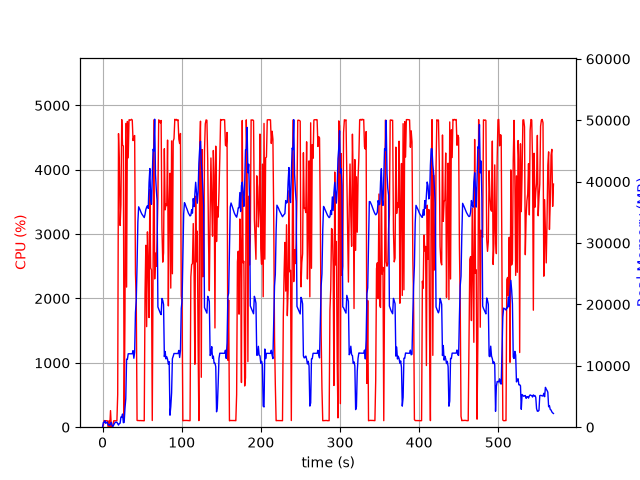

The data file committed next to this chart (first rows):
elapsed_time, nproc, cpu, mem_real, mem_virtual
3.743171691894531e-05, 1, 0.0, 7.836, 3185
1.006, 15, 28.8, 771.9, 5365
2.016, 4, 102.2, 794.8, 2478
3.023, 6, 101.1, 1056, 3486
4.032, 3, 99.2, 628, 2005
5.04, 3, 99.2, 730.6, 2213
6.048, 3, 99.2, 843.4, 2213
7.056, 4, 3.0, 381.2, 1942
8.065, 3, 99.3, 368.6, 1661
9.072, 3, 2.0, 311.5, 1609
10.08, 4, 257.9, 603.6, 2274
11.09, 6, 6.9, 783.5, 2930
12.1, 3, 1.0, 240.7, 1642
13.1, 1, 28.8, 116.4, 782.3
14.11, 1, 99.2, 370.4, 1902
15.12, 1, 100.3, 614.4, 3188
16.13, 1, 99.3, 807.1, 2676
17.13, 1, 99.2, 807.1, 2676
18.14, 1, 100.2, 807.1, 2676
19.15, 1, 507.7, 569.2, 6658
20.18, 1, 4562, 344.6, 6668
21.19, 1, 4101, 598.7, 6694
22.21, 1, 3134, 644.9, 7266
23.22, 1, 3460, 1657, 7266
24.25, 1, 4780, 1657, 7266
25.27, 1, 4380, 2143, 7266
26.29, 1, 4371, 733.2, 7266
27.3, 1, 101.3, 777.7, 8298
28.31, 1, 1689, 3018, 9350
29.36, 1, 4720, 4640, 11142
30.38, 1, 2177, 11068, 25546
31.41, 1, 4751, 11064, 25546
32.43, 1, 4186, 11962, 25546
33.45, 1, 4776, 11962, 25546
34.47, 1, 4776, 11962, 25546
35.49, 1, 4771, 11962, 25546
36.51, 1, 4784, 11962, 25546
37.53, 1, 4774, 11962, 25546
38.55, 1, 4453, 12474, 25546
39.57, 1, 4516, 11230, 25546
40.58, 1, 4532, 12203, 28670
41.59, 1, 2392, 18678, 41578
42.6, 1, 1967, 20691, 41578
43.61, 1, 107.1, 26342, 62058
44.61, 1, 102.2, 33419, 62058
45.62, 1, 104.2, 35903, 62058
46.63, 1, 102.2, 35623, 62058
47.64, 1, 103.2, 35341, 62058
48.64, 1, 103.2, 35002, 62058
49.65, 1, 101.3, 34728, 62058
50.66, 1, 102.2, 34533, 62058
51.67, 1, 100.3, 34334, 62058
52.67, 1, 100.2, 34155, 62058
53.68, 1, 2080, 34669, 62058
54.7, 1, 2827, 35459, 62058
55.71, 1, 1563, 35840, 62078
56.72, 1, 3035, 36084, 62078
57.75, 1, 2531, 35653, 86654
58.76, 1, 1704, 39868, 86654
59.79, 1, 3693, 42143, 86654
... 502 more rows
